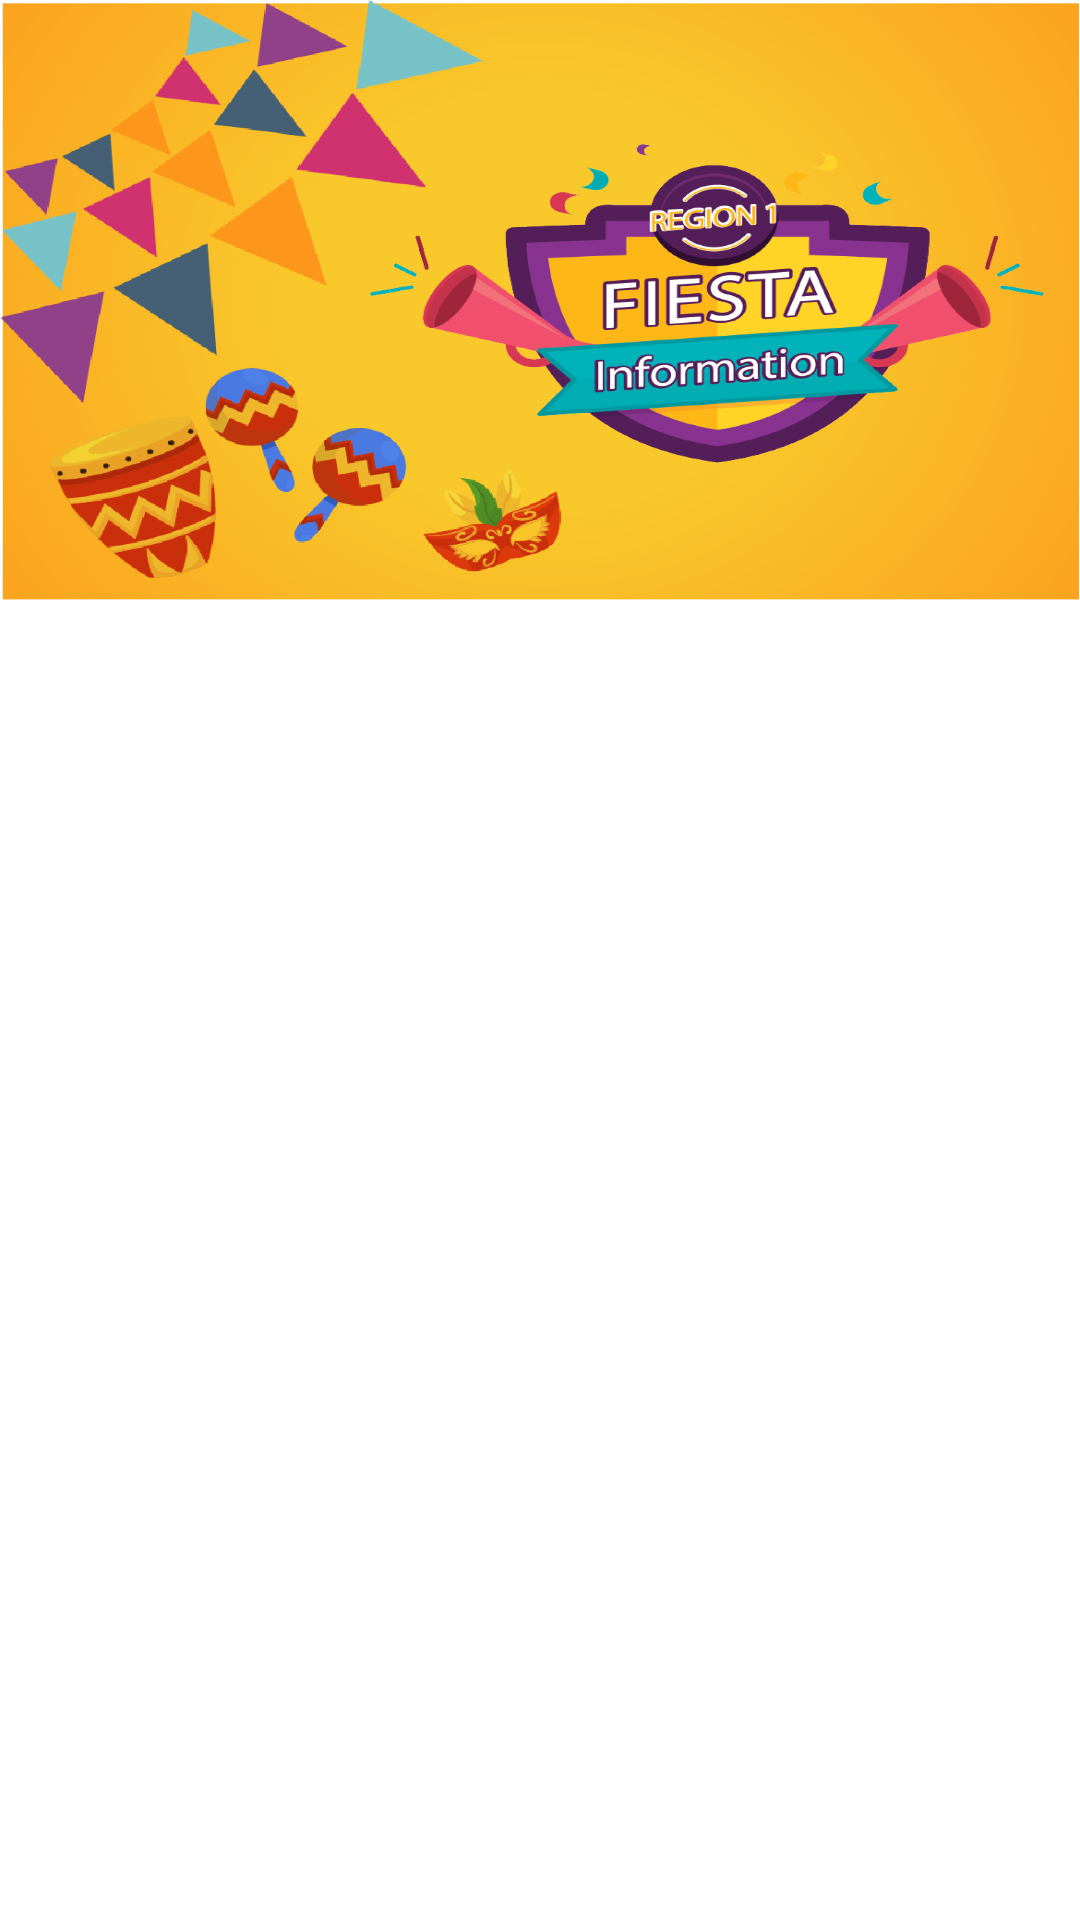

Here is an Android app screen rendered from its layout file. Give the layout XML and the strings, colors and styles it references.
<!-- AndroidManifest.xml: application theme AppTheme -->
<!-- res/layout/header.xml -->
<?xml version="1.0" encoding="utf-8"?>
<LinearLayout
    xmlns:android="http://schemas.android.com/apk/res/android"
    xmlns:app="http://schemas.android.com/apk/res-auto"
    android:layout_width="match_parent"
    android:layout_height="match_parent"
    android:orientation="horizontal"
    android:background="#fff"
    >
<LinearLayout
        android:orientation="vertical"
        android:layout_width="match_parent"
        android:layout_height="200dp"
        android:background="@drawable/logo2">
    </LinearLayout>
</LinearLayout>
<!-- resources referenced by this layout -->
<resources>
  <!-- drawable logo2: png bitmap (drawable, 187330 bytes) -->
  <style name="AppTheme" parent="Theme.AppCompat.Light.DarkActionBar">
          
          <item name="colorPrimary">@color/colorPrimary</item>
          <item name="colorPrimaryDark">@color/colorPrimaryDark</item>
          <item name="colorAccent">@color/colorAccent</item>
      </style>
  <color name="colorPrimary">#3F51B5</color>
  <color name="colorPrimaryDark">#303F9F</color>
  <color name="colorAccent">#FF4081</color>
</resources>
